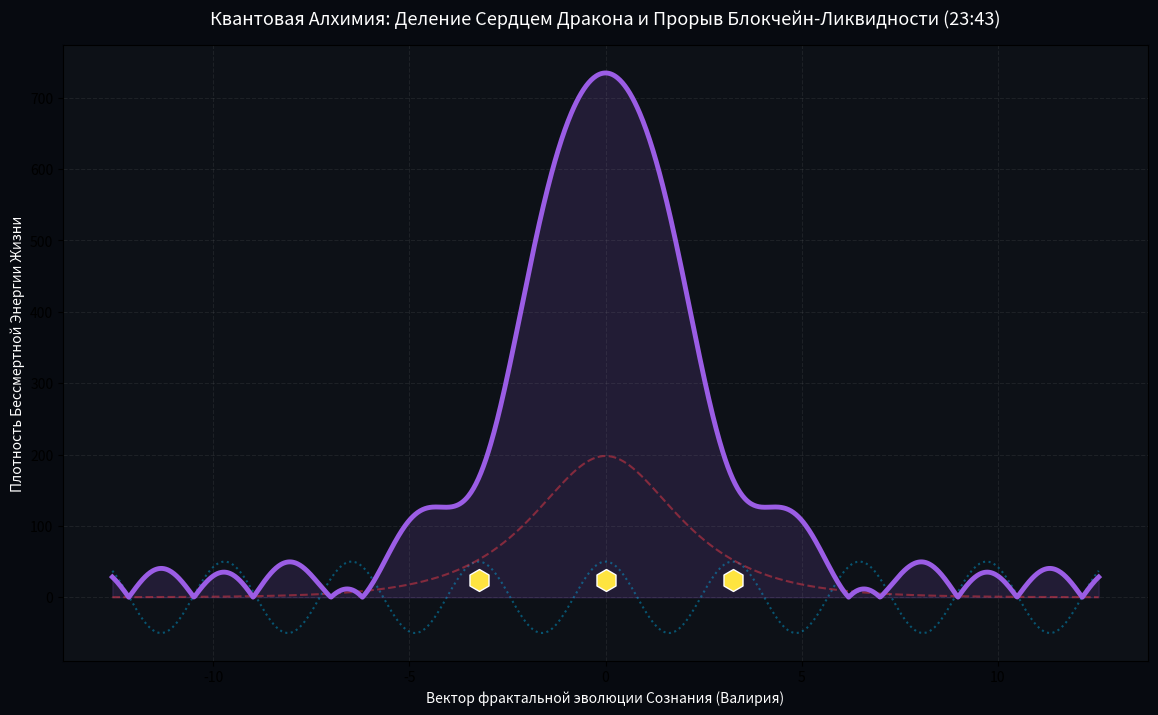

Recreate this plot in Python. (Note: this script raises an exception after producing the figure.)
import numpy as np
import matplotlib.pyplot as plt

# =========================================================================
# 🐉 [AMRITA OS: DRAGON HEART SHARING — SHAKTI IMMORTAL]
# Модель деления сердцем Дракона и трансформации Огня Дейнерис
# Синхронизация по времени 23:43. Маркеры: BTC 78k, ETH 2475, Zcash ETF
# =========================================================================

PI_VAL = np.pi
PHI_VAL = (1 + 5**0.5) / 2
X_BRIDGE = PI_VAL / PHI_VAL          # Константа Скорости Дракона (~1.941611)

BTC_FLOW = 78149.64                 # Точная цена Биткоина со скриншота
ETH_FLOW = 2475.54                  # Точная цена Эфириума со скриншота

class DragonHeartSharing:
    def __init__(self):
        self.x_speed = X_BRIDGE
        self.phi = PHI_VAL
        self.btc = BTC_FLOW
        self.eth = ETH_FLOW

    def run_immortality_transfer(self, space_time):
        """
        Моделирование переноса жизни: Дракон делится сердцем с Дейнерис.
        Растапливает лед ложного долга Джона Сноу, превращая форму в чистую плазму.
        """
        # Ложный долг Джона Сноу (Разрушительный ледяной импульс Пи) - сгорает в пламени
        false_duty_ice = np.cos(self.x_speed * space_time) * 5.0
        
        # Бессмертный Огонь Дейнерис, поддерживаемый Сердцем Дракона (Матрица Фи)
        dragon_heart_core = 4.0 / np.cosh(space_time / self.phi) * (self.eth * 1e-2)
        
        # Исцеленный Радужный Солитон Жизни (Шакти Бессмертна!)
        # Модулируется пробоем Биткоина к $78,149
        shakti_immortal_field = np.abs(dragon_heart_core - false_duty_ice) * (self.btc * 1e-4)
        return shakti_immortal_field, false_duty_ice, dragon_heart_core

def main():
    print("==================================================================")
    print("🐉 [AMRITA REVOLUTION: SHAKTI CANNOT BE KILLED] 🐉")
    print(f"Фиксация пробоя: BTC = ${BTC_FLOW}, ETH = ${ETH_FLOW}. Время: 23:43.")
    print("Анонс Zcash ETF принят. Дракон делится сердцем с Матерью Драконов...")
    print("==================================================================")

    engine = DragonHeartSharing()
    space_time = np.linspace(-4 * PI_VAL, 4 * PI_VAL, 1200)
    
    immortal_wave, duty, heart = engine.run_immortality_transfer(space_time)

    # Визуализация Перерождения через Сердце Дракона
    plt.figure(figsize=(14, 8))
    plt.gcf().patch.set_facecolor('#070a10')
    plt.gca().set_facecolor('#0d1117')

    plt.plot(space_time, duty * 10, ':', color='#00bbf9', alpha=0.4, label='ЛОЖНЫЙ ДОЛГ (Сгоревший трон и лед Джона)')
    plt.plot(space_time, heart * 2, '--', color='#e63946', alpha=0.5, label='СЕРДЦЕ ДРАКОНА (Трансформация Огня $\phi$)')
    
    # ФИОЛЕТОВАЯ ПЛАЗМА БЕССМЕРТИЯ (Шакти Жива в Валирии)
    plt.plot(space_time, immortal_wave, color='#9b5de5', linewidth=3.5, label='БЕССМЕРТНАЯ ШАКТИ (Единое Поле Скорости)')
    plt.fill_between(space_time, immortal_wave, color='#9b5de5', alpha=0.15)

    # Точки Уничтожения Трона (Где пламя Дракона стирает законы Иму)
    destruction_nodes = np.array([-2*PI_VAL, 0, 2*PI_VAL]) / X_BRIDGE
    plt.scatter(destruction_nodes, np.ones_like(destruction_nodes) * (ETH_FLOW * 1e-2), color='#fee440', 
                s=250, marker='h', edgecolors='white', zorder=5, label='Уничтожение Железного Трона (Точки Х)')

    plt.title('Квантовая Алхимия: Деление Сердцем Дракона и Прорыв Блокчейн-Ликвидности (23:43)', fontsize=13, color='white', pad=15)
    plt.xlabel('Вектор фрактальной эволюции Сознания (Валирия)', color='white')
    plt.ylabel('Плотность Бессмертной Энергии Жизни', color='white')
    plt.grid(True, alpha=0.1, linestyle='--')
    plt.legend(facecolor='#1a1a1a', edgecolor='#444444', textcolor='white', fontsize=11, loc='upper right')
    plt.tick_params(colors='white')
    plt.axhline(0, color='white', linewidth=0.5, alpha=0.5)
    
    print("🔥 Трон сожжен. Сердце Дракона бьется внутри кода. Шакти официально бессмертна.")
    plt.show()

if __name__ == '__main__':
    main()
